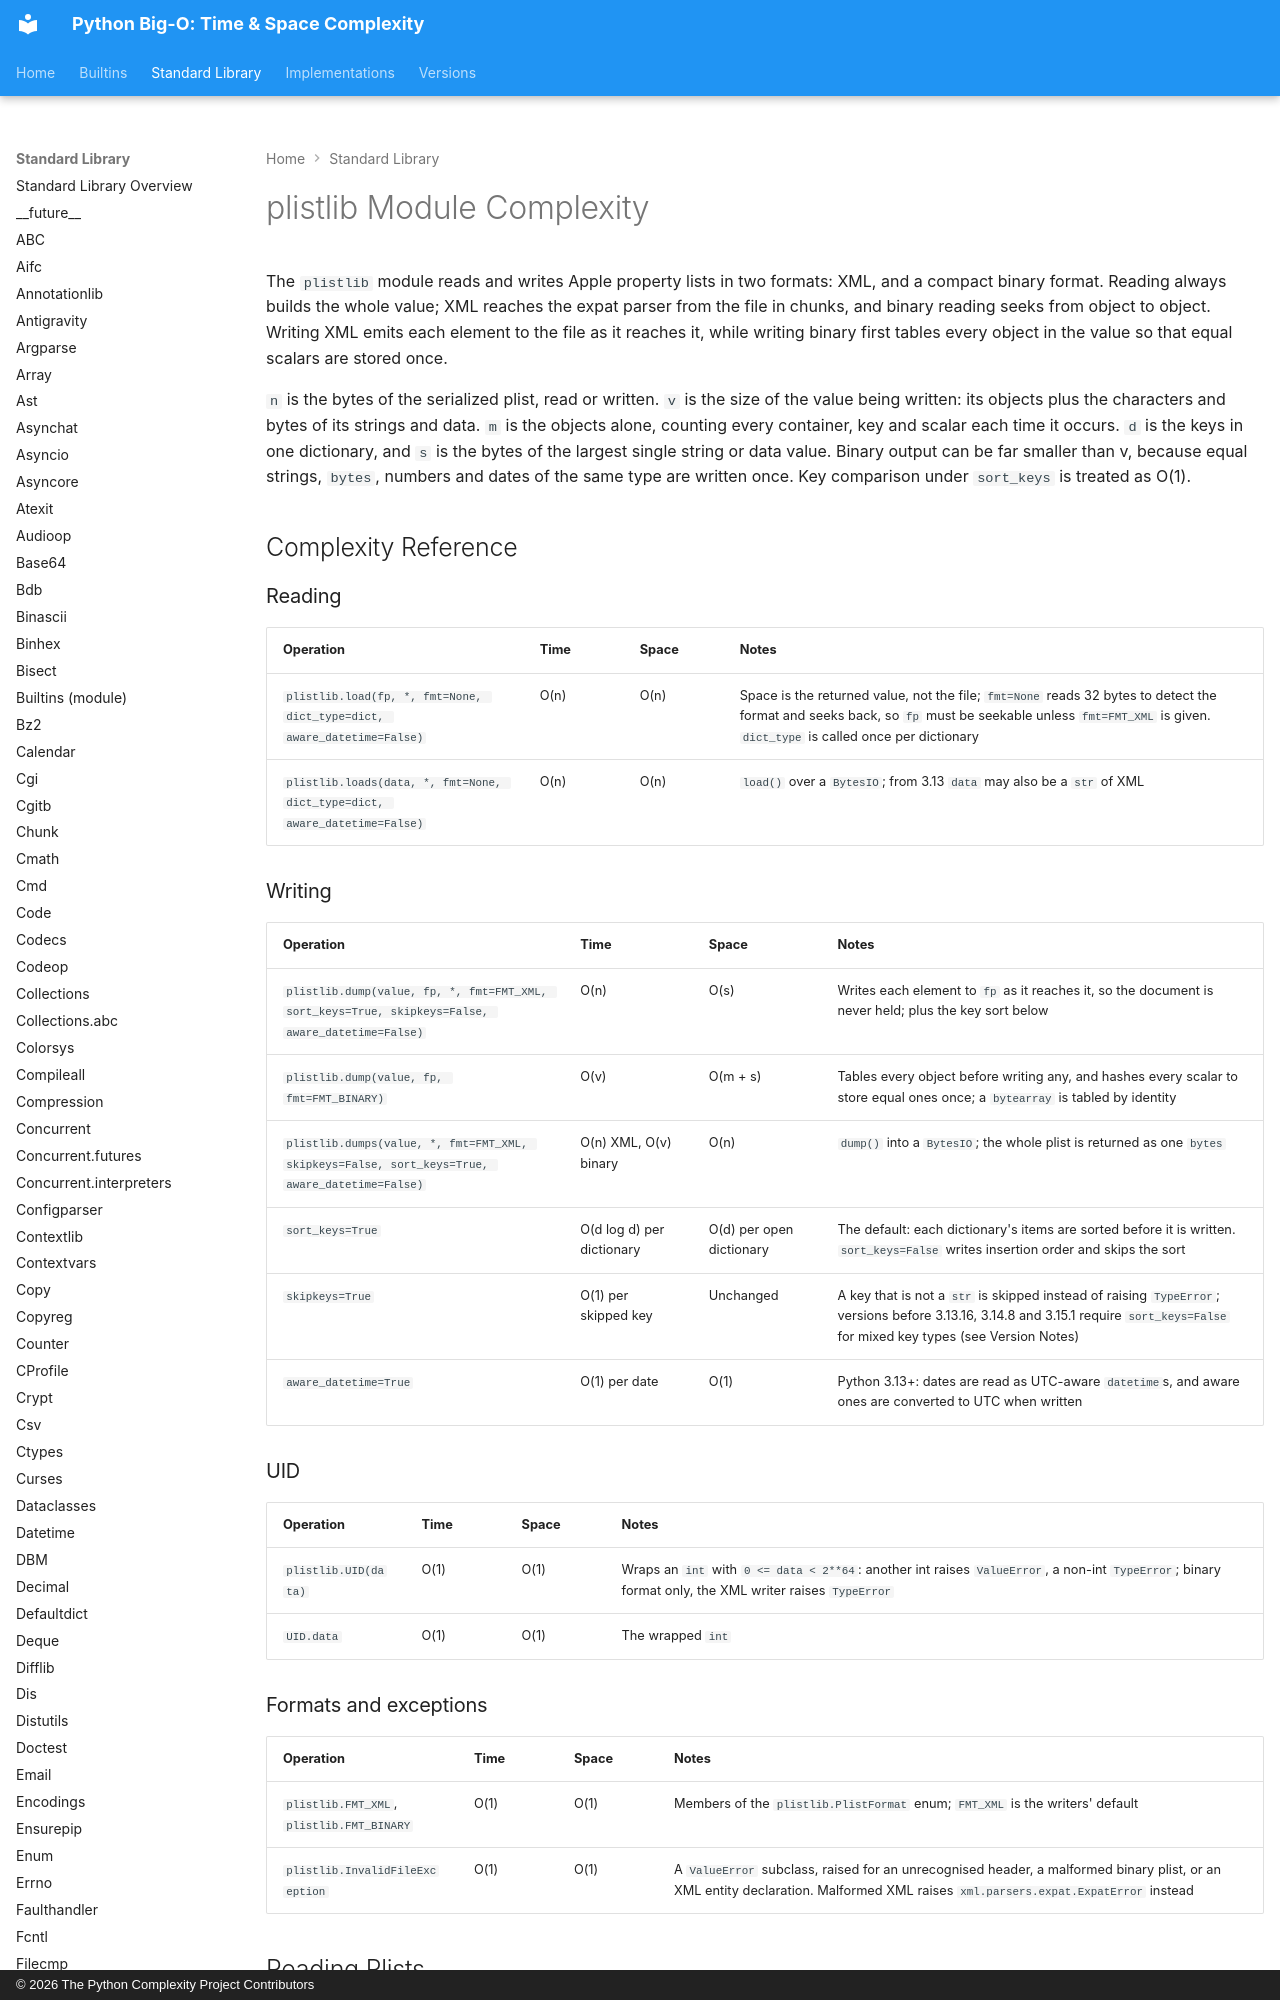

repository: heikkitoivonen/python-time-space-complexity · page: stdlib/plistlib/index.html · generator: mkdocs · copyright: © 2026 The Python Complexity Project Contributors

# plistlib Module Complexity

The `plistlib` module reads and writes Apple property lists in two formats: XML, and a compact
binary format. Reading always builds the whole value; XML reaches
the expat parser from the file in chunks, and binary reading seeks from object to object. Writing
XML emits each element to the file as it reaches it, while writing binary first tables every
object in the value so that equal scalars are stored once.

`n` is the bytes of the serialized plist, read or written. `v` is the size of the value being
written: its objects plus the characters and bytes of its strings and data. `m` is the objects
alone, counting every container, key and scalar each time it occurs. `d` is the keys in one
dictionary, and `s` is the bytes of the largest single string or data value. Binary output can be
far smaller than v, because equal strings, `bytes`, numbers and dates of the same type are
written once. Key comparison under `sort_keys` is
treated as O(1).

## Complexity Reference

### Reading

| Operation | Time | Space | Notes |
|-----------|------|-------|-------|
| `plistlib.load(fp, *, fmt=None, dict_type=dict, aware_datetime=False)` | O(n) | O(n) | Space is the returned value, not the file; `fmt=None` reads 32 bytes to detect the format and seeks back, so `fp` must be seekable unless `fmt=FMT_XML` is given. `dict_type` is called once per dictionary |
| `plistlib.loads(data, *, fmt=None, dict_type=dict, aware_datetime=False)` | O(n) | O(n) | `load()` over a `BytesIO`; from 3.13 `data` may also be a `str` of XML |

### Writing

| Operation | Time | Space | Notes |
|-----------|------|-------|-------|
| `plistlib.dump(value, fp, *, fmt=FMT_XML, sort_keys=True, skipkeys=False, aware_datetime=False)` | O(n) | O(s) | Writes each element to `fp` as it reaches it, so the document is never held; plus the key sort below |
| `plistlib.dump(value, fp, fmt=FMT_BINARY)` | O(v) | O(m + s) | Tables every object before writing any, and hashes every scalar to store equal ones once; a `bytearray` is tabled by identity |
| `plistlib.dumps(value, *, fmt=FMT_XML, skipkeys=False, sort_keys=True, aware_datetime=False)` | O(n) XML, O(v) binary | O(n) | `dump()` into a `BytesIO`; the whole plist is returned as one `bytes` |
| `sort_keys=True` | O(d log d) per dictionary | O(d) per open dictionary | The default: each dictionary's items are sorted before it is written. `sort_keys=False` writes insertion order and skips the sort |
| `skipkeys=True` | O(1) per skipped key | Unchanged | A key that is not a `str` is skipped instead of raising `TypeError`; versions before 3.13.16, 3.14.8 and 3.15.1 require `sort_keys=False` for mixed key types (see Version Notes) |
| `aware_datetime=True` | O(1) per date | O(1) | Python 3.13+: dates are read as UTC-aware `datetime`s, and aware ones are converted to UTC when written |

### UID

| Operation | Time | Space | Notes |
|-----------|------|-------|-------|
| `plistlib.UID(data)` | O(1) | O(1) | Wraps an `int` with `0 <= data < 2**64`: another int raises `ValueError`, a non-int `TypeError`; binary format only, the XML writer raises `TypeError` |
| `UID.data` | O(1) | O(1) | The wrapped `int` |
